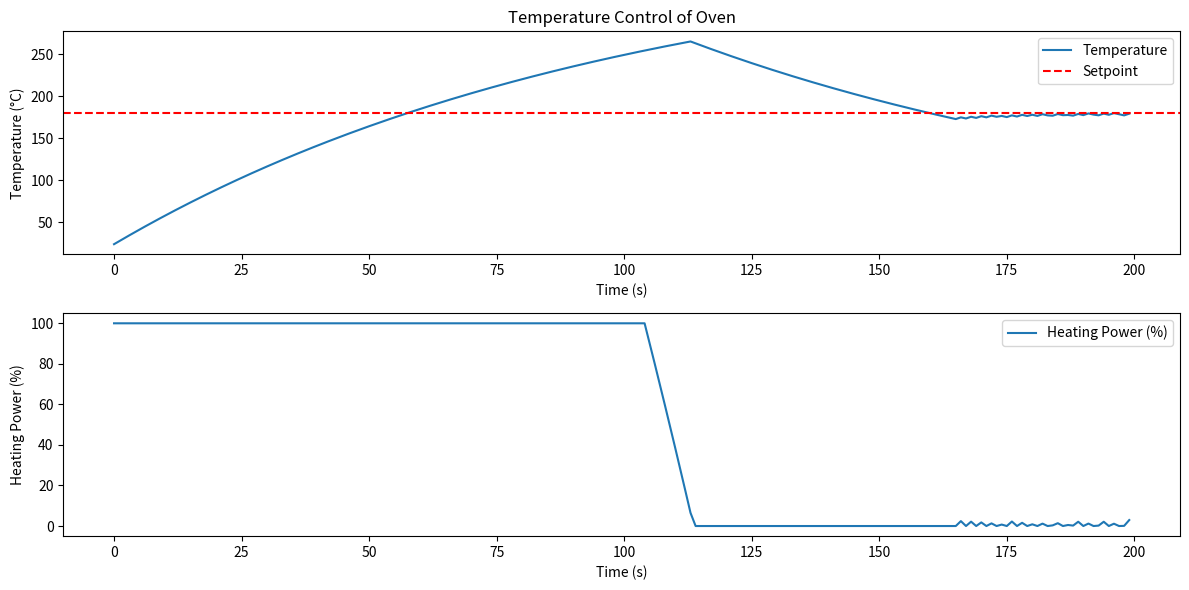

Reproduce this figure in Python.
import matplotlib.pyplot as plt

# Parametry piekarnika
T_ambient = 20.0  # temperatura otoczenia w stopniach Celsjusza
thermal_mass = 100.0  # bezwładność cieplna piekarnika
efficiency = 0.9  # efektywność grzałki

# Parametry regulatora PI
K_p = 2.0  # wzmocnienie proporcjonalne
K_i = 0.1  # wzmocnienie całkujące

# Parametry symulacji
setpoint = 180.0  # temperatura zadana w stopniach Celsjusza
T_current = T_ambient  # początkowa temperatura piekarnika - temperatura otoczenia
heating_power = 0.0  # początkowa moc grzania
h_Min = T_ambient  # minimalna temperatura grzałki - temp otoczenia
h_Max = 400  # maksymalna temperatura grzałki
integral_error = 0.0  # początkowy błąd całkowy
time_step = 1  # krok czasowy w sekundach
simulation_time = 200  # całkowity czas symulacji w sekundach

# Zapis wyników do wykresu
time_history = []
temperature_history = []
heating_power_history = []

# Pętla symulacji
for t in range(simulation_time):
    # Oblicz błąd
    error = setpoint - T_current

    # Aktualizuj błąd całkujący
    integral_error += error * time_step

    # Wyjście regulatora PI
    heating_power = K_p * error + K_i * integral_error
    heating_power = max(0, min(100, heating_power)
                        )  # Ogranicz moc grzania do 0-100%

    # Aktualizacja temperatury piekarnika
    T_current += (min(max(heating_power * h_Max, h_Min), h_Max) *
                  efficiency - (T_current - T_ambient)) / thermal_mass * time_step

    # Zapis wyników do analizy
    time_history.append(t)
    temperature_history.append(T_current)
    heating_power_history.append(heating_power)

# Wykres temperatury i mocy grzania
plt.figure(figsize=(12, 6))

# Temperatura
plt.subplot(2, 1, 1)
plt.plot(time_history, temperature_history, label='Temperature')
plt.axhline(y=setpoint, color='r', linestyle='--', label='Setpoint')
plt.xlabel('Time (s)')
plt.ylabel('Temperature (°C)')
plt.title('Temperature Control of Oven')
plt.legend()

# Moc grzania
plt.subplot(2, 1, 2)
plt.plot(time_history, heating_power_history, label='Heating Power (%)')
plt.xlabel('Time (s)')
plt.ylabel('Heating Power (%)')
plt.legend()

plt.tight_layout()
plt.show()
